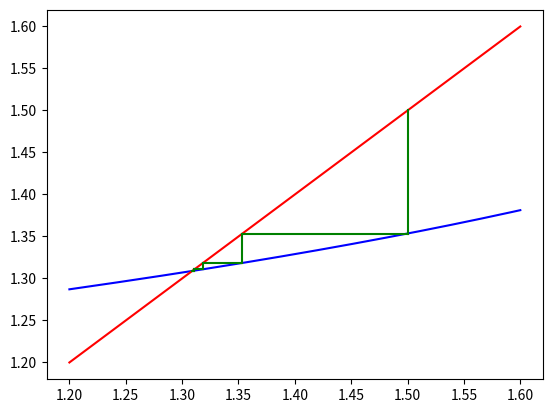

This chart was generated by the following Python code:
# -*- coding: utf-8 -*-
"""
Created on Thu Apr 21 20:31:34 2022

[redacted]
"""

from matplotlib import pyplot as plt
import numpy as np

def fixpt(f, x, epsilon=1.0E-5, N=500, store=False):
    y = f(x)
    n = 0
    if store:
        Values = [(x, y)]
    while abs(y-x) >= epsilon and n < N:
        x = f(x)
        n += 1
        y = f(x)
        if store:
            Values.append((x, y))
    if store:
        return y, Values
    else:
        if n >= N:
            return "No fixed point for given start value"
        else:
            return x, n, y

# define f
def f(x):
     return ((-58 * x - 3) / (7 * x ** 3 - 13 * x ** 2 - 21 * x - 12)) ** (1 / 2)

# find fixed point
res, points = fixpt(f, 1.5, store = True)

# create mesh for plots
xx = np.arange(1.2, 1.6, 1e-5)

#plot function and identity
plt.plot(xx, f(xx), 'b')
plt.plot(xx, xx, 'r')

# plot lines
for x, y in points:
    plt.plot([x, x], [x, y], 'g')
    plt.pause(0.1)
    plt.plot([x, y], [y, y], 'g')
    plt.pause(0.1)

# show result
# plt.show()
